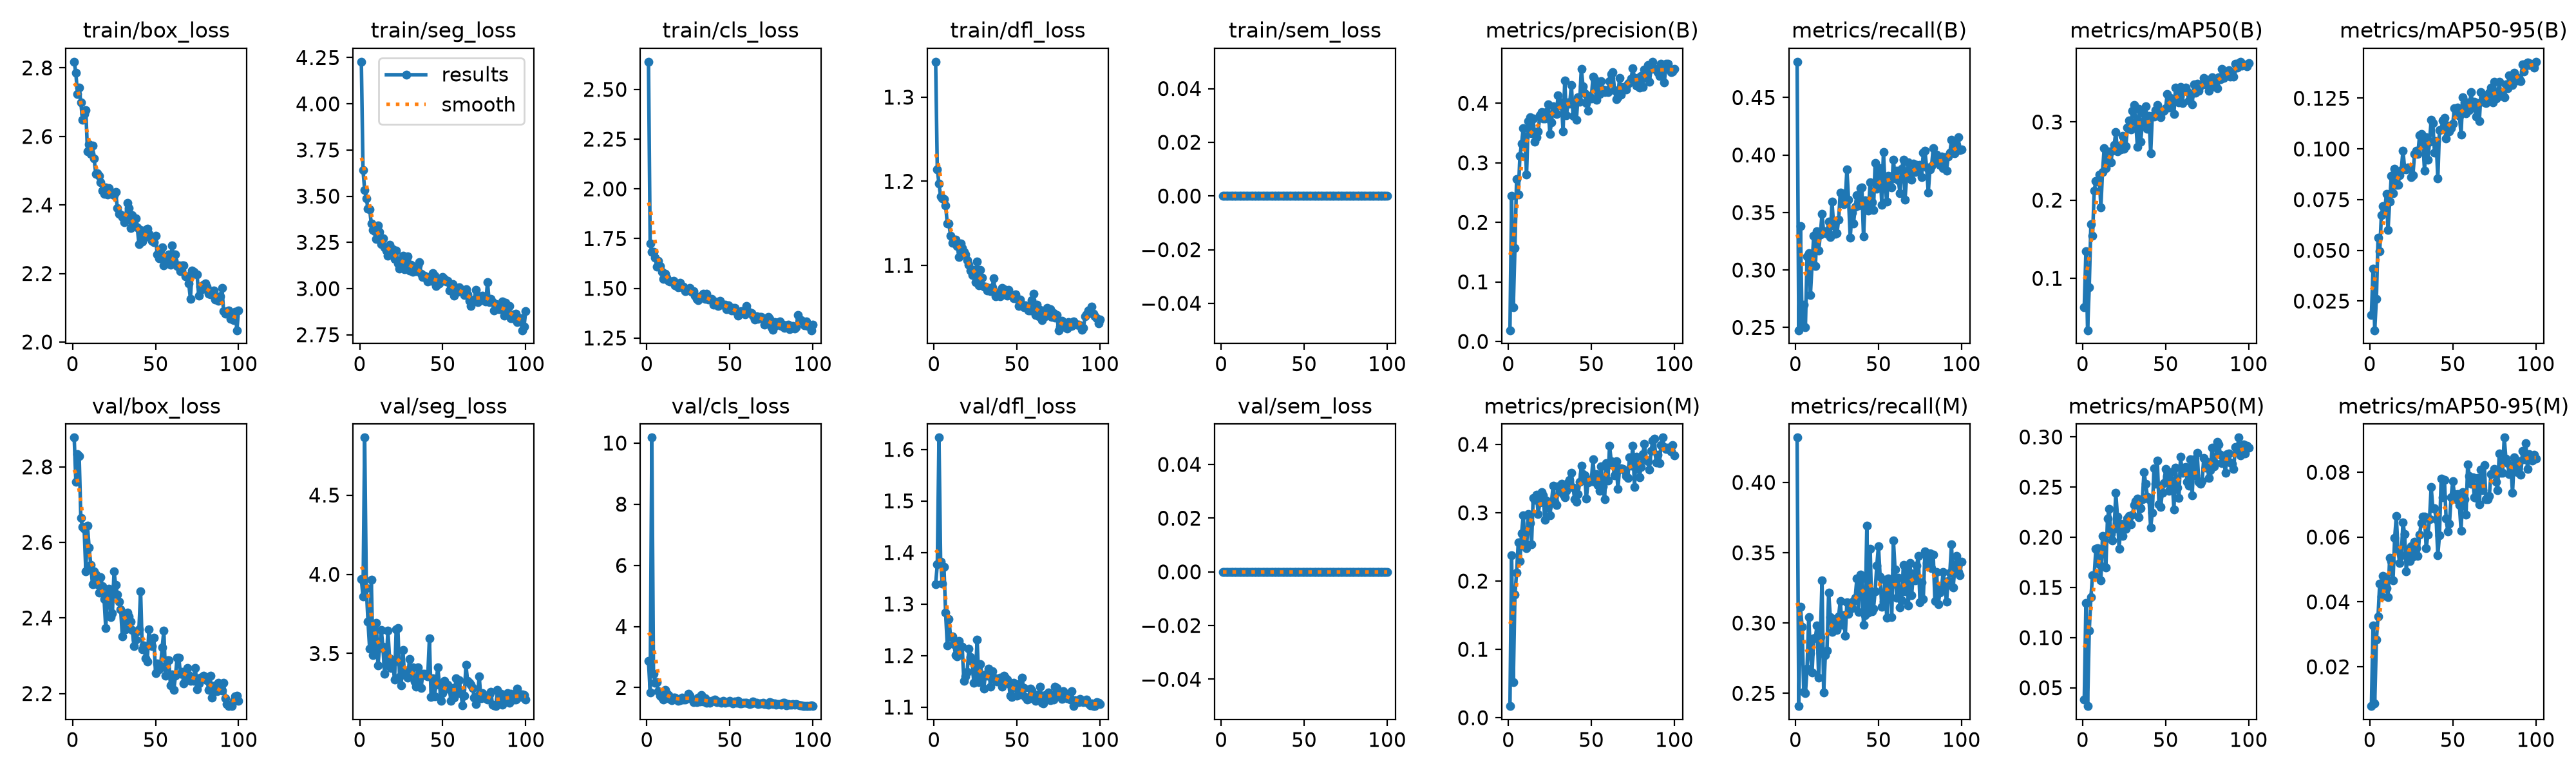

The table this chart was drawn from, first rows:
epoch, time, train/box_loss, train/seg_loss, train/cls_loss, train/dfl_loss, train/sem_loss, metrics/precision(B), metrics/recall(B), metrics/mAP50(B), metrics/mAP50-95(B), metrics/precision(M), metrics/recall(M), metrics/mAP50(M), metrics/mAP50-95(M), val/box_loss, val/seg_loss, val/cls_loss, val/dfl_loss, val/sem_loss, lr/pg0, lr/pg1, lr/pg2
1, 5.686, 2.818, 4.228, 2.639, 1.342, 0, 0.01884, 0.4811, 0.06347, 0.01821, 0.01691, 0.4319, 0.038, 0.00785, 2.878, 3.969, 2.878, 1.339, 0, 0.0006515, 0.0006515, 0.0006515
2, 8.945, 2.785, 3.643, 1.726, 1.214, 0, 0.2444, 0.2476, 0.1346, 0.04109, 0.2378, 0.2409, 0.1345, 0.0328, 2.761, 3.858, 1.844, 1.377, 0, 0.001305, 0.001305, 0.001305
3, 11.91, 2.723, 3.533, 1.685, 1.197, 0, 0.05698, 0.3382, 0.0337, 0.0106, 0.05222, 0.3114, 0.03171, 0.00871, 2.834, 4.863, 10.18, 1.623, 0, 0.001946, 0.001946, 0.001946
4, 14.93, 2.742, 3.487, 1.682, 1.182, 0, 0.1567, 0.2536, 0.08889, 0.02618, 0.1799, 0.2974, 0.1068, 0.02828, 2.829, 3.914, 2.455, 1.382, 0, 0.001941, 0.001941, 0.001941
5, 17.9, 2.7, 3.432, 1.655, 1.18, 0, 0.2727, 0.2701, 0.1694, 0.05631, 0.2122, 0.2512, 0.14, 0.03555, 2.665, 3.702, 2.167, 1.339, 0, 0.001921, 0.001921, 0.001921
6, 20.83, 2.648, 3.429, 1.609, 1.179, 0, 0.2463, 0.25, 0.1542, 0.04956, 0.2565, 0.25, 0.162, 0.04561, 2.641, 3.532, 2.184, 1.372, 0, 0.001901, 0.001901, 0.001901
7, 23.86, 2.666, 3.351, 1.638, 1.171, 0, 0.3113, 0.312, 0.2123, 0.06723, 0.2291, 0.2675, 0.1618, 0.04173, 2.636, 3.966, 1.874, 1.283, 0, 0.001881, 0.001881, 0.001881
8, 26.89, 2.677, 3.317, 1.612, 1.15, 0, 0.3323, 0.3145, 0.2246, 0.07186, 0.27, 0.3041, 0.1887, 0.048, 2.524, 3.491, 1.737, 1.22, 0, 0.001861, 0.001861, 0.001861
9, 29.77, 2.557, 3.31, 1.584, 1.15, 0, 0.3585, 0.278, 0.2236, 0.06937, 0.2957, 0.2786, 0.189, 0.04759, 2.644, 3.529, 1.666, 1.271, 0, 0.001842, 0.001842, 0.001842
10, 32.59, 2.576, 3.268, 1.548, 1.135, 0, 0.3433, 0.3046, 0.2326, 0.07774, 0.255, 0.2646, 0.1729, 0.04421, 2.586, 3.693, 1.607, 1.235, 0, 0.001822, 0.001822, 0.001822
11, 35.44, 2.55, 3.342, 1.573, 1.127, 0, 0.2806, 0.3297, 0.191, 0.06008, 0.2479, 0.2889, 0.1571, 0.04148, 2.54, 3.426, 1.935, 1.237, 0, 0.001802, 0.001802, 0.001802
12, 38.4, 2.574, 3.306, 1.554, 1.131, 0, 0.3696, 0.3035, 0.2364, 0.07385, 0.2979, 0.2895, 0.2013, 0.05352, 2.489, 3.536, 1.82, 1.222, 0, 0.001782, 0.001782, 0.001782
13, 41.42, 2.535, 3.242, 1.539, 1.131, 0, 0.3761, 0.3339, 0.2663, 0.08682, 0.2846, 0.298, 0.1997, 0.05265, 2.524, 3.649, 1.76, 1.201, 0, 0.001762, 0.001762, 0.001762
14, 44.39, 2.491, 3.271, 1.536, 1.123, 0, 0.35, 0.3169, 0.2407, 0.07812, 0.2541, 0.261, 0.1697, 0.04656, 2.515, 3.541, 1.632, 1.198, 0, 0.001743, 0.001743, 0.001743
15, 47.37, 2.493, 3.224, 1.533, 1.11, 0, 0.3743, 0.3309, 0.2625, 0.09004, 0.3218, 0.2898, 0.2189, 0.05968, 2.489, 3.37, 1.597, 1.229, 0, 0.001723, 0.001723, 0.001723
16, 50.67, 2.485, 3.206, 1.538, 1.126, 0, 0.3357, 0.3485, 0.2482, 0.08222, 0.3192, 0.3303, 0.2285, 0.06643, 2.468, 3.446, 1.674, 1.218, 0, 0.001703, 0.001703, 0.001703
17, 53.76, 2.465, 3.177, 1.514, 1.121, 0, 0.3435, 0.3327, 0.2485, 0.08218, 0.3261, 0.2506, 0.2035, 0.05609, 2.508, 3.643, 1.663, 1.217, 0, 0.001683, 0.001683, 0.001683
18, 56.66, 2.442, 3.238, 1.517, 1.116, 0, 0.3529, 0.3339, 0.2633, 0.08705, 0.2984, 0.2774, 0.1971, 0.05197, 2.483, 3.468, 1.626, 1.151, 0, 0.001663, 0.001663, 0.001663
19, 59.52, 2.432, 3.218, 1.504, 1.113, 0, 0.3795, 0.3315, 0.2704, 0.08955, 0.3154, 0.2804, 0.2081, 0.05436, 2.451, 3.408, 1.575, 1.16, 0, 0.001644, 0.001644, 0.001644
20, 62.42, 2.451, 3.214, 1.526, 1.106, 0, 0.3849, 0.3418, 0.2868, 0.09924, 0.3305, 0.3218, 0.2441, 0.0645, 2.374, 3.438, 1.586, 1.168, 0, 0.001624, 0.001624, 0.001624
21, 65.4, 2.431, 3.159, 1.506, 1.101, 0, 0.3749, 0.3285, 0.2621, 0.09037, 0.3256, 0.3041, 0.2207, 0.06096, 2.462, 3.334, 1.68, 1.214, 0, 0.001604, 0.001604, 0.001604
22, 68.28, 2.45, 3.206, 1.508, 1.094, 0, 0.3739, 0.3595, 0.2695, 0.08995, 0.2899, 0.2938, 0.1882, 0.04945, 2.477, 3.651, 1.609, 1.197, 0, 0.001584, 0.001584, 0.001584
23, 71.39, 2.433, 3.134, 1.487, 1.089, 0, 0.3852, 0.3388, 0.2649, 0.09094, 0.3178, 0.3005, 0.2135, 0.05615, 2.403, 3.66, 1.613, 1.188, 0, 0.001564, 0.001564, 0.001564
24, 74.38, 2.437, 3.109, 1.49, 1.095, 0, 0.3979, 0.3315, 0.2826, 0.0905, 0.3092, 0.303, 0.2012, 0.05267, 2.412, 3.353, 1.641, 1.147, 0, 0.001545, 0.001545, 0.001545
25, 77.26, 2.428, 3.154, 1.495, 1.08, 0, 0.3489, 0.3321, 0.2657, 0.08622, 0.2958, 0.295, 0.2105, 0.05724, 2.523, 3.3, 1.788, 1.163, 0, 0.001525, 0.001525, 0.001525
26, 80.14, 2.437, 3.178, 1.501, 1.104, 0, 0.3673, 0.3437, 0.269, 0.08702, 0.3148, 0.3047, 0.2086, 0.05406, 2.487, 3.521, 1.735, 1.231, 0, 0.001505, 0.001505, 0.001505
27, 83, 2.391, 3.106, 1.481, 1.076, 0, 0.3951, 0.3675, 0.2926, 0.09764, 0.3395, 0.3158, 0.2185, 0.05848, 2.463, 3.369, 1.623, 1.148, 0, 0.001485, 0.001485, 0.001485
28, 85.84, 2.374, 3.155, 1.487, 1.094, 0, 0.3864, 0.3668, 0.3016, 0.09917, 0.3163, 0.2987, 0.2214, 0.0566, 2.443, 3.392, 1.533, 1.183, 0, 0.001465, 0.001465, 0.001465
29, 88.76, 2.372, 3.173, 1.463, 1.086, 0, 0.3821, 0.3574, 0.2902, 0.09737, 0.3111, 0.3054, 0.2131, 0.05416, 2.423, 3.348, 1.553, 1.158, 0, 0.001446, 0.001446, 0.001446
30, 91.67, 2.365, 3.096, 1.446, 1.075, 0, 0.4129, 0.3613, 0.3146, 0.1067, 0.3382, 0.2908, 0.2226, 0.06074, 2.351, 3.466, 1.535, 1.137, 0, 0.001426, 0.001426, 0.001426
31, 94.64, 2.349, 3.129, 1.442, 1.075, 0, 0.3964, 0.3875, 0.3219, 0.1075, 0.3321, 0.3149, 0.2319, 0.06426, 2.405, 3.381, 1.666, 1.164, 0, 0.001406, 0.001406, 0.001406
32, 97.54, 2.365, 3.091, 1.455, 1.07, 0, 0.4012, 0.3613, 0.3007, 0.1033, 0.3421, 0.3066, 0.236, 0.06625, 2.37, 3.414, 1.539, 1.161, 0, 0.001386, 0.001386, 0.001386
33, 100.4, 2.406, 3.112, 1.464, 1.073, 0, 0.3527, 0.3279, 0.2684, 0.08911, 0.3269, 0.312, 0.2384, 0.06636, 2.414, 3.323, 1.762, 1.174, 0, 0.001366, 0.001366, 0.001366
34, 103.5, 2.391, 3.095, 1.473, 1.07, 0, 0.4376, 0.3498, 0.3172, 0.1059, 0.3227, 0.3105, 0.2197, 0.05656, 2.404, 3.289, 1.552, 1.14, 0, 0.001347, 0.001347, 0.001347
35, 106.6, 2.332, 3.125, 1.447, 1.074, 0, 0.3796, 0.3406, 0.2749, 0.09467, 0.3319, 0.3158, 0.2292, 0.06085, 2.391, 3.412, 1.647, 1.169, 0, 0.001327, 0.001327, 0.001327
36, 109.7, 2.37, 3.143, 1.473, 1.085, 0, 0.4009, 0.3552, 0.2991, 0.1035, 0.3439, 0.3181, 0.2382, 0.06548, 2.369, 3.343, 1.502, 1.156, 0, 0.001307, 0.001307, 0.001307
37, 112.7, 2.345, 3.081, 1.443, 1.063, 0, 0.3992, 0.365, 0.3113, 0.1143, 0.3482, 0.3315, 0.2649, 0.07545, 2.325, 3.282, 1.524, 1.156, 0, 0.001287, 0.001287, 0.001287
38, 115.8, 2.361, 3.063, 1.446, 1.068, 0, 0.431, 0.3562, 0.3197, 0.1126, 0.3587, 0.3078, 0.2536, 0.06887, 2.342, 3.373, 1.508, 1.149, 0, 0.001267, 0.001267, 0.001267
39, 118.7, 2.334, 3.071, 1.447, 1.067, 0, 0.379, 0.3709, 0.2912, 0.09824, 0.3371, 0.3346, 0.2407, 0.06889, 2.365, 3.37, 1.563, 1.149, 0, 0.001248, 0.001248, 0.001248
40, 121.8, 2.286, 3.055, 1.416, 1.063, 0, 0.4007, 0.3716, 0.3075, 0.1037, 0.3195, 0.3315, 0.2376, 0.06556, 2.37, 3.36, 1.566, 1.157, 0, 0.001228, 0.001228, 0.001228
41, 124.6, 2.327, 3.037, 1.433, 1.074, 0, 0.3723, 0.3291, 0.2601, 0.08544, 0.3161, 0.2987, 0.2099, 0.05445, 2.471, 3.357, 1.61, 1.14, 0, 0.001208, 0.001208, 0.001208
42, 127.5, 2.293, 3.062, 1.423, 1.072, 0, 0.4103, 0.3605, 0.3078, 0.1094, 0.3271, 0.3054, 0.2244, 0.06064, 2.317, 3.594, 1.517, 1.161, 0, 0.001188, 0.001188, 0.001188
43, 130.6, 2.302, 3.042, 1.411, 1.066, 0, 0.4024, 0.3555, 0.3073, 0.1096, 0.345, 0.3692, 0.2689, 0.07798, 2.327, 3.224, 1.537, 1.157, 0, 0.001168, 0.001168, 0.001168
44, 133.6, 2.327, 3.085, 1.436, 1.064, 0, 0.4581, 0.3516, 0.3155, 0.114, 0.369, 0.3072, 0.2533, 0.07232, 2.293, 3.345, 1.533, 1.153, 0, 0.001149, 0.001149, 0.001149
45, 136.5, 2.331, 3.069, 1.418, 1.071, 0, 0.4287, 0.3765, 0.3214, 0.1154, 0.3564, 0.3528, 0.2767, 0.07764, 2.285, 3.23, 1.51, 1.145, 0, 0.001129, 0.001129, 0.001129
46, 139.4, 2.316, 3.012, 1.419, 1.066, 0, 0.4161, 0.3589, 0.3157, 0.1051, 0.3547, 0.3084, 0.2329, 0.0657, 2.37, 3.301, 1.564, 1.122, 0, 0.001109, 0.001109, 0.001109
47, 142.3, 2.305, 3.024, 1.417, 1.064, 0, 0.4004, 0.3522, 0.3059, 0.1115, 0.3207, 0.3102, 0.2302, 0.06182, 2.331, 3.414, 1.509, 1.12, 0, 0.001089, 0.001089, 0.001089
48, 145.3, 2.295, 3.029, 1.396, 1.061, 0, 0.3877, 0.3929, 0.3134, 0.1085, 0.3444, 0.3224, 0.2444, 0.06414, 2.325, 3.31, 1.533, 1.147, 0, 0.001069, 0.001069, 0.001069
49, 148.2, 2.292, 3.056, 1.416, 1.065, 0, 0.4117, 0.3704, 0.3143, 0.1102, 0.3484, 0.3408, 0.2538, 0.07238, 2.348, 3.2, 1.515, 1.141, 0, 0.00105, 0.00105, 0.00105
50, 151.1, 2.31, 3.061, 1.406, 1.06, 0, 0.4076, 0.3826, 0.3175, 0.1125, 0.3461, 0.3546, 0.2678, 0.07717, 2.253, 3.248, 1.563, 1.123, 0, 0.00103, 0.00103, 0.00103
51, 154.1, 2.255, 3.054, 1.388, 1.052, 0, 0.4443, 0.3887, 0.3361, 0.12, 0.3779, 0.3332, 0.261, 0.0732, 2.28, 3.327, 1.529, 1.145, 0, 0.00101, 0.00101, 0.00101
52, 157.1, 2.243, 3.04, 1.4, 1.059, 0, 0.4403, 0.3569, 0.3182, 0.1181, 0.3447, 0.3114, 0.2459, 0.07172, 2.265, 3.285, 1.49, 1.125, 0, 0.0009902, 0.0009902, 0.0009902
53, 160.1, 2.267, 3.041, 1.401, 1.053, 0, 0.4057, 0.4028, 0.3306, 0.1205, 0.3566, 0.3151, 0.265, 0.07336, 2.272, 3.304, 1.551, 1.157, 0, 0.0009704, 0.0009704, 0.0009704
54, 163.3, 2.276, 2.989, 1.38, 1.05, 0, 0.4293, 0.3723, 0.329, 0.1163, 0.3405, 0.3306, 0.2564, 0.06995, 2.322, 3.275, 1.494, 1.137, 0, 0.0009506, 0.0009506, 0.0009506
55, 166.3, 2.224, 3.017, 1.363, 1.053, 0, 0.4152, 0.3595, 0.3106, 0.107, 0.3321, 0.3035, 0.2278, 0.06198, 2.366, 3.202, 1.563, 1.12, 0, 0.0009308, 0.0009308, 0.0009308
56, 169.5, 2.241, 3.026, 1.372, 1.049, 0, 0.4369, 0.382, 0.3439, 0.1254, 0.3679, 0.3315, 0.2691, 0.07392, 2.247, 3.28, 1.489, 1.115, 0, 0.000911, 0.000911, 0.000911
57, 172.5, 2.249, 2.961, 1.386, 1.046, 0, 0.4228, 0.3814, 0.341, 0.1227, 0.3382, 0.326, 0.2497, 0.07172, 2.287, 3.222, 1.479, 1.116, 0, 0.0008912, 0.0008912, 0.0008912
58, 175.4, 2.255, 2.993, 1.384, 1.046, 0, 0.4186, 0.3716, 0.3248, 0.1177, 0.3199, 0.3041, 0.2389, 0.06701, 2.289, 3.344, 1.494, 1.136, 0, 0.0008714, 0.0008714, 0.0008714
59, 178.4, 2.226, 2.984, 1.368, 1.059, 0, 0.4218, 0.396, 0.3444, 0.123, 0.3729, 0.3588, 0.2803, 0.08251, 2.221, 3.264, 1.512, 1.132, 0, 0.0008516, 0.0008516, 0.0008516
60, 181.4, 2.281, 3.006, 1.41, 1.066, 0, 0.419, 0.3796, 0.324, 0.1192, 0.3472, 0.3382, 0.2644, 0.07879, 2.25, 3.331, 1.495, 1.123, 0, 0.0008318, 0.0008318, 0.0008318
... 40 more rows
